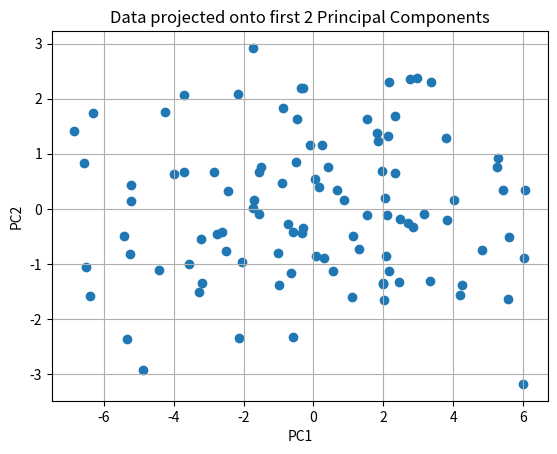

Reproduce this figure in Python.
import numpy as np
import matplotlib.pyplot as plt

# 1. Create or load data
# Let's create a simple 2D dataset for visualization
np.random.seed(42)
X = np.random.randn(100, 2)
X = X @ np.array([[3, 1], [1, 2]])  # Add some correlation

# 2. Standardize the data (zero mean)
X_meaned = X - np.mean(X, axis=0)

# 3. Calculate the covariance matrix
cov_mat = np.cov(X_meaned, rowvar=False)

# 4. Calculate eigenvalues and eigenvectors
eigen_values, eigen_vectors = np.linalg.eigh(cov_mat)

# 5. Sort eigenvalues and eigenvectors
sorted_index = np.argsort(eigen_values)[::-1]
eigen_values = eigen_values[sorted_index]
eigen_vectors = eigen_vectors[:, sorted_index]

# 6. Choose the number of principal components (let's pick 2 here)
n_components = 2
eigenvector_subset = eigen_vectors[:, 0:n_components]

# 7. Project data onto principal components
X_reduced = np.dot(X_meaned, eigenvector_subset)

# 8. Plot the reduced data
plt.scatter(X_reduced[:, 0], X_reduced[:, 1])
plt.title('Data projected onto first 2 Principal Components')
plt.xlabel('PC1')
plt.ylabel('PC2')
plt.grid()
plt.show()
